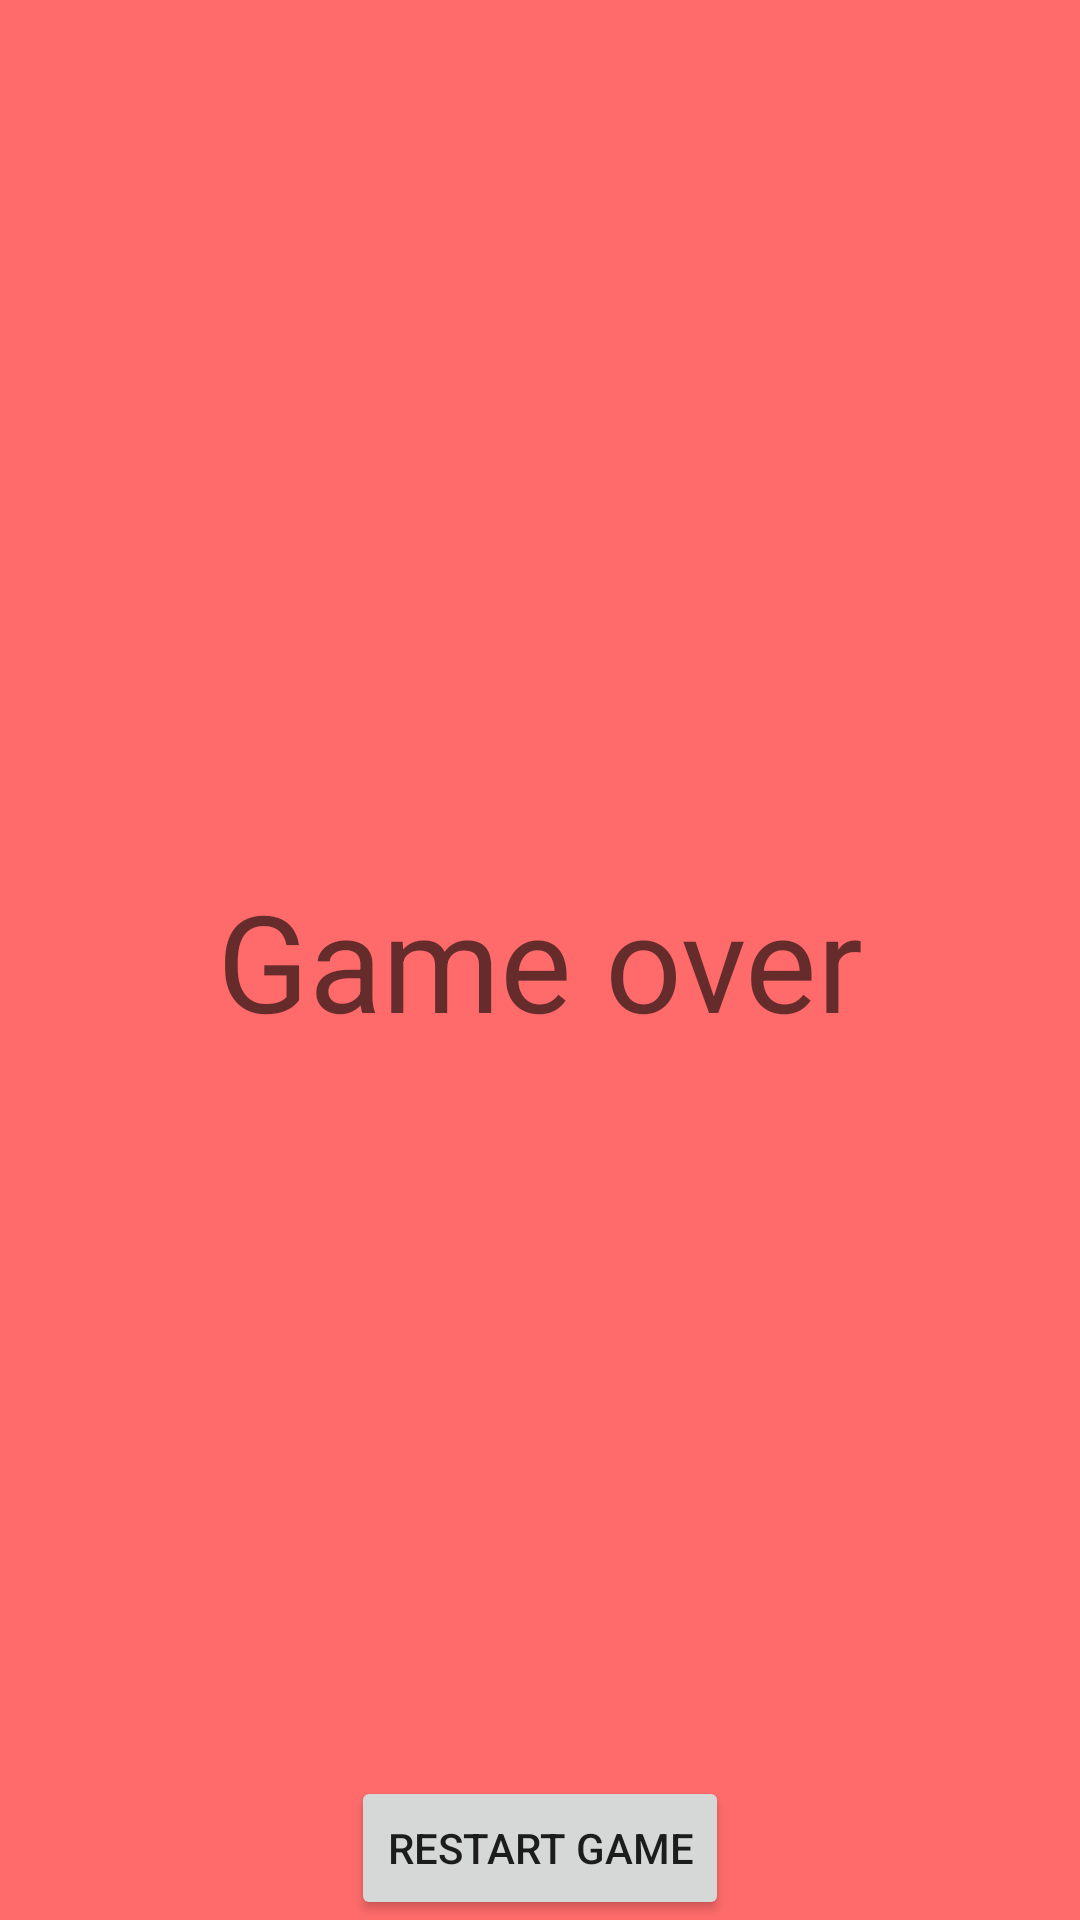

The Android layout XML behind this screen, and the referenced resources:
<!-- AndroidManifest.xml: application theme Theme.ControlNavegacionEjemplo1 -->
<!-- res/layout/fragment_endgame.xml -->
<?xml version="1.0" encoding="utf-8"?>
<FrameLayout xmlns:android="http://schemas.android.com/apk/res/android"
    xmlns:tools="http://schemas.android.com/tools"
    android:layout_width="match_parent"
    android:layout_height="match_parent"
    tools:context=".EndgameFragment">

    <TextView
        android:layout_width="match_parent"
        android:layout_height="match_parent"
        android:text="Game over"
        android:background="#ff6b6b"
        android:gravity="center"
        android:textAppearance="@style/TextAppearance.AppCompat.Display2"
        />

    <Button
        android:layout_width="wrap_content"
        android:layout_height="wrap_content"
        android:text="Restart Game"
        android:id="@+id/restartGameBoton"
        android:layout_gravity="center_horizontal|bottom">
    </Button>

</FrameLayout>
<!-- resources referenced by this layout -->
<resources>
  <style name="Theme.ControlNavegacionEjemplo1" parent="Theme.MaterialComponents.DayNight.DarkActionBar">
          
          <item name="colorPrimary">@color/purple_500</item>
          <item name="colorPrimaryVariant">@color/purple_700</item>
          <item name="colorOnPrimary">@color/white</item>
          
          <item name="colorSecondary">@color/teal_200</item>
          <item name="colorSecondaryVariant">@color/teal_700</item>
          <item name="colorOnSecondary">@color/black</item>
          
          <item name="android:statusBarColor" tools:targetApi="l">?attr/colorPrimaryVariant</item>
          
      </style>
  <!-- not gathered from this repository: default colours our renderer supplied (Android Studio template values) -->
  <color name="purple_500">#FF6200EE</color>
  <color name="purple_700">#FF3700B3</color>
  <color name="teal_200">#FF03DAC5</color>
  <color name="teal_700">#FF018786</color>
  <color name="black">#FF000000</color>
  <color name="white">#FFFFFFFF</color>
</resources>
